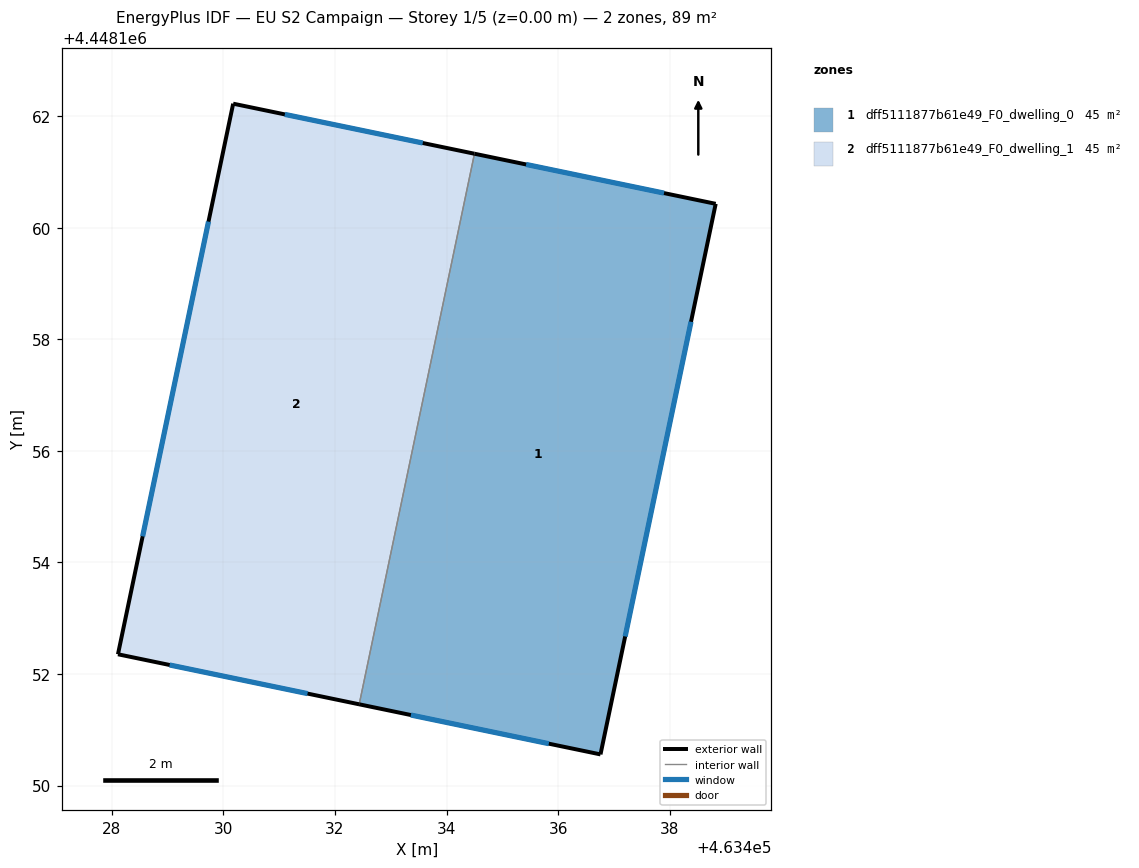
=== STOREY PLAN SPEC (per zone: floor XY polygon, exterior-wall plan segments, windows/doors) ===
zone 1: dff5111877b61e49_F0_dwelling_0  (44.5 m²)
  floor: (463438.82, 4448160.43) (463436.76, 4448150.56) (463432.43, 4448151.46) (463434.50, 4448161.33)
  exterior wall: (463438.82, 4448160.43) – (463434.50, 4448161.33)  [4.4 m]
    window: (463437.90, 4448160.62) – (463435.43, 4448161.13)  [4.3 m²]
  exterior wall: (463436.76, 4448150.56) – (463438.82, 4448160.43)  [10.1 m]
    window: (463437.20, 4448152.67) – (463438.38, 4448158.31)  [9.9 m²]
  exterior wall: (463432.43, 4448151.46) – (463436.76, 4448150.56)  [4.4 m]
    window: (463433.36, 4448151.26) – (463435.83, 4448150.75)  [4.3 m²]
  interior walls: 1
zone 2: dff5111877b61e49_F0_dwelling_1  (44.5 m²)
  floor: (463434.50, 4448161.33) (463432.43, 4448151.46) (463428.11, 4448152.35) (463430.17, 4448162.22)
  exterior wall: (463428.11, 4448152.35) – (463432.43, 4448151.46)  [4.4 m]
    window: (463429.04, 4448152.16) – (463431.51, 4448151.65)  [4.3 m²]
  exterior wall: (463430.17, 4448162.22) – (463428.11, 4448152.35)  [10.1 m]
    window: (463429.73, 4448160.11) – (463428.55, 4448154.47)  [9.9 m²]
  exterior wall: (463434.50, 4448161.33) – (463430.17, 4448162.22)  [4.4 m]
    window: (463433.57, 4448161.52) – (463431.10, 4448162.03)  [4.3 m²]
  interior walls: 1

=== DERIVED (storey summary) ===
Building: EU S2 Campaign
Storey: 1 of 5  (floor level z = 0.00 m)
Storey gross floor area: 89.1 m²
Zones on this storey: 2
  - dff5111877b61e49_F0_dwelling_0: floor 44.5 m²; exterior wall 18.9 m (56.7 m²); 3 window(s) 18.5 m²; WWR 32.7%
  - dff5111877b61e49_F0_dwelling_1: floor 44.5 m²; exterior wall 18.9 m (56.7 m²); 3 window(s) 18.5 m²; WWR 32.7%
Zone adjacency (shared interzone walls):
  - dff5111877b61e49_F0_dwelling_0 ↔ dff5111877b61e49_F0_dwelling_1